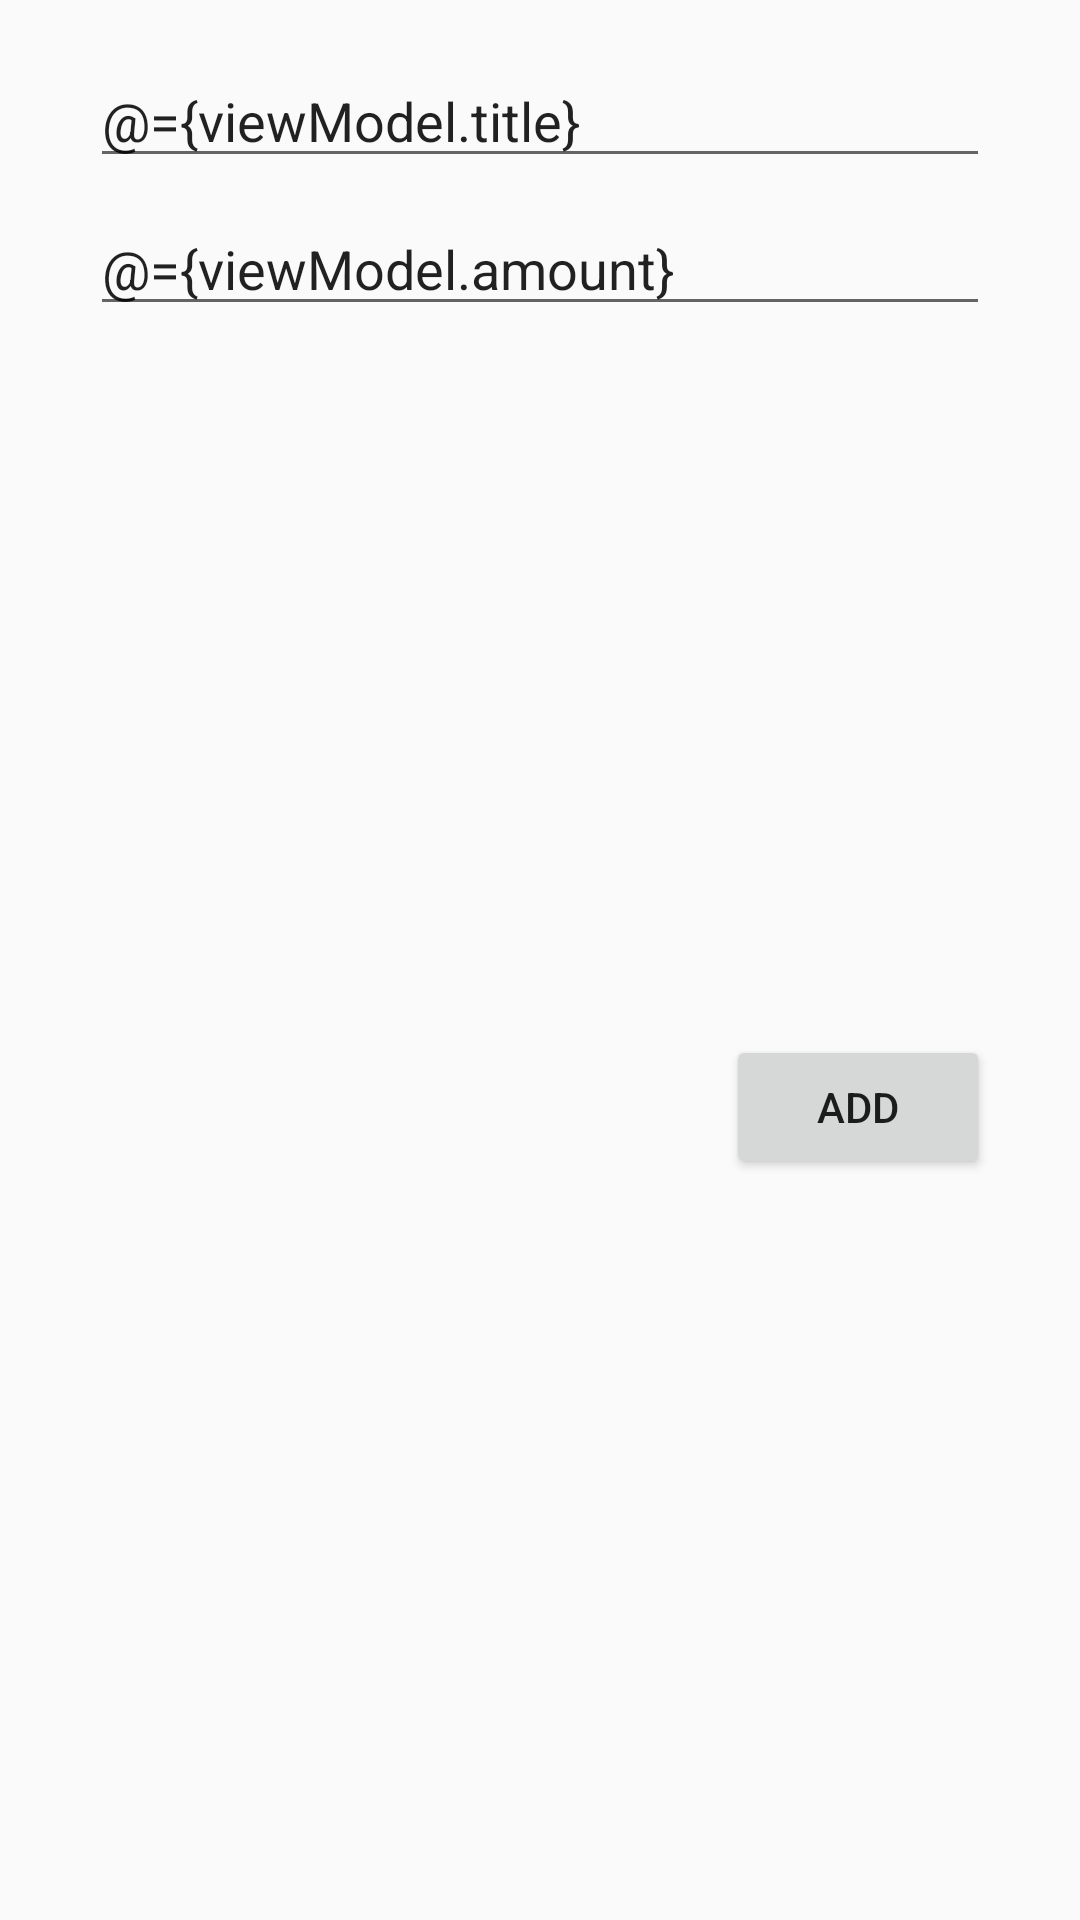

Here is an Android app screen rendered from its layout file. Give the layout XML and the strings, colors and styles it references.
<!-- AndroidManifest.xml: application theme AppTheme -->
<!-- res/layout/fragment_transaction.xml -->
<?xml version="1.0" encoding="utf-8"?>
<layout xmlns:android="http://schemas.android.com/apk/res/android"
    xmlns:app="http://schemas.android.com/apk/res-auto">

    <data>

        <variable
            name="viewModel"
            type="com.shcherbinin.sasha.accountingfinance.presenter.main.transaction.TransactionViewModel" />

    </data>

    <android.support.constraint.ConstraintLayout
        android:layout_width="match_parent"
        android:layout_height="wrap_content"
        android:padding="10dp">

        <EditText
            android:id="@+id/titleEt"
            android:layout_width="300dp"
            android:layout_height="wrap_content"
            android:layout_marginLeft="8dp"
            android:layout_marginRight="8dp"
            android:layout_marginTop="8dp"
            android:ems="10"
            android:text="@={viewModel.title}"
            android:hint="@string/TRANSACTION_HINT_TITLE"
            android:inputType="textPersonName"
            app:layout_constraintLeft_toLeftOf="parent"
            app:layout_constraintRight_toRightOf="parent"
            app:layout_constraintTop_toTopOf="parent" />

        <EditText
            android:id="@+id/amountEt"
            android:layout_width="0dp"
            android:layout_height="wrap_content"
            android:layout_marginLeft="0dp"
            android:layout_marginRight="0dp"
            android:layout_marginTop="8dp"
            android:ems="10"
            android:text="@={viewModel.amount}"
            android:hint="@string/TRANSACTION_HINT_AMOUNT"
            android:inputType="numberDecimal|numberSigned"
            app:layout_constraintLeft_toLeftOf="@+id/titleEt"
            app:layout_constraintRight_toRightOf="@+id/titleEt"
            app:layout_constraintTop_toBottomOf="@+id/titleEt" />

        <Button
            android:id="@+id/button"
            android:layout_width="wrap_content"
            android:layout_height="wrap_content"
            android:layout_marginBottom="8dp"
            android:layout_marginEnd="0dp"
            android:layout_marginStart="8dp"
            android:layout_marginTop="7dp"
            android:enabled="@{viewModel.enable}"
            android:onClick="@{() -> viewModel.onAddClicked()}"
            android:text="@string/GENERAL_BUTTON_ADD"
            app:layout_constraintBottom_toBottomOf="parent"
            app:layout_constraintHorizontal_bias="1.0"
            app:layout_constraintLeft_toLeftOf="parent"
            app:layout_constraintRight_toRightOf="@+id/amountEt"
            app:layout_constraintTop_toBottomOf="@+id/amountEt" />

    </android.support.constraint.ConstraintLayout>
</layout>
<!-- resources referenced by this layout -->
<resources>
  <string name="GENERAL_BUTTON_ADD">Add</string>
  <string name="TRANSACTION_HINT_AMOUNT">Amount</string>
  <string name="TRANSACTION_HINT_TITLE">Title</string>
  <style name="AppTheme" parent="Theme.AppCompat.Light.DarkActionBar">
          <item name="windowActionBar">false</item>
          <item name="windowNoTitle">true</item>
  
          <item name="colorPrimary">@color/primary</item>
          <item name="colorPrimaryDark">@color/primaryDark</item>
          <item name="colorAccent">@color/accent</item>
  
          
          
      </style>
  <color name="primary">#FF5722</color>
  <color name="primaryDark">#E64A19</color>
  <color name="accent">#607D8B</color>
</resources>
